Run: headless pygame with SDL's dummy video driver; simulated clock (each Clock.tick advances the game by its frame time, no real sleeping); random seed 0; keys injected as events and as key.get_pressed() state; mouse plan: one left click at the window centre at the start of phase 2, then a move to the lower-right quarter at the start of phase 3.
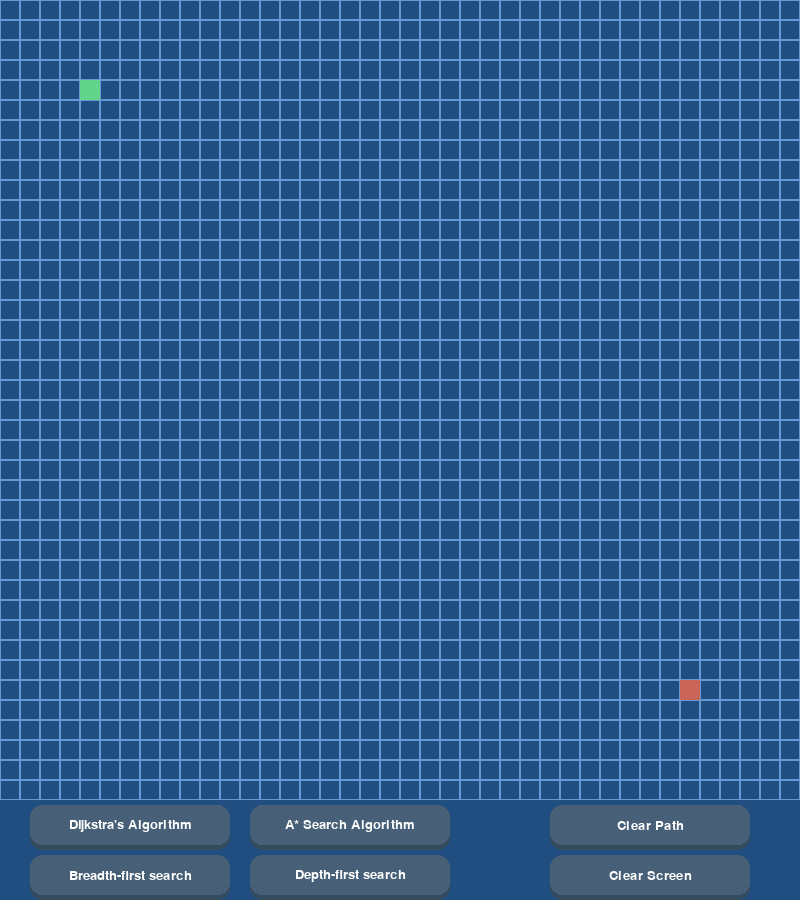
Frame 1 of 4 · flips 1–60 · no input
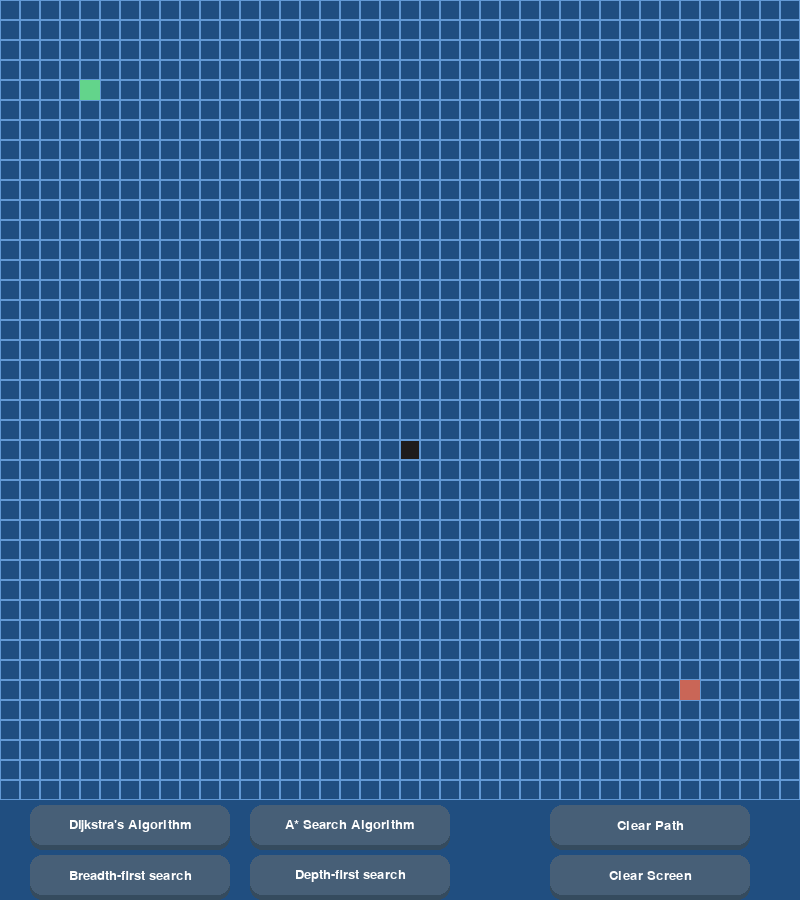
Frame 2 of 4 · flips 61–180 · clicked the window centre · tapped SPACE, RETURN · held RIGHT (→), D
Frame 3 of 4 · flips 181–300 · moved the mouse to the lower-right quarter · held DOWN (↓), S · screen unchanged from frame 2, image omitted
Frame 4 of 4 · flips 301–420 · held LEFT (←), A, UP (↑), W · screen unchanged from frame 3, image omitted

The pygame program that drew these frames:

#from turtle import pos
import pygame, sys, time
import math
from queue import PriorityQueue

# nodes/cell colors
white = (250, 250, 250)
red = (201, 102, 87)
green = (99, 212, 139)
yellow = (245, 255, 140)
lightGreen = (173, 255, 202)
lightBlue = (99, 153, 212)
darkBlue = (32, 78, 128)
black = (31, 28, 28)


# mouse events 
leftClick = 1
middleClick = 2
rightClick = 3
scrollUp = 4
scrollDown = 5


# pygame setup
pygame.init()
width = 800
screen = pygame.display.set_mode((width, width + 100))
font = pygame.font.SysFont("Arial", 20)
screen.fill(darkBlue)
pygame.display.set_caption("Pathfinding Algorithm")
clock = pygame.time.Clock()


# Classes setup
class Node:
    def __init__(self, row, col, color):
        self.row = row
        self.col = row
        self.color = color
        self.neigbors = []
        self.visited = False
        self.prev = None
        self.barrierList = []

    def getPos(self):
        return (self.row, self.col)
  
    def getRow(self):
        return self.row

    def getCol(self):
        return self.col

    def getColor(self):
        return self.color

    def getNeighbors(self):
        return [(self.row, self.col-1), (self.row, self.col+1), (self.row-1, self.col), (self.row+1, self.col)]
        # up down left right

    def updatePos(self, newRow, newCol):
        self.row = newRow
        self.col = newCol
        return (self.row, self.col)


    def isBarrier(self, position, bool):
        # removes barrier if it was even a barrier in the first place
        if bool == False and position in self.barrierList:
            self.barrierList.remove(position)
            print(self.barrierList)
            return False

        # appends barrier position ONCE if not in the list
        elif bool == True:
            if position not in self.barrierList:
                self.barrierList.append(position)
                print(self.barrierList)
                return True
     

# -- Node setup -- 
startingNode = Node(5, 5, green)
endNode = Node(35, 35, red)
barrierNode = Node(0, 0, black)
pathfindNode = Node(0, 0, lightGreen)

startingNode.barrier = True
print(startingNode.barrier)


class Button:
	def __init__(self,text,width,height,pos,elevation):
		#Core attributes 
		self.pressed = False
		self.elevation = elevation
		self.dynamic_elecation = elevation
		self.original_y_pos = pos[1]

		# top rectangle 
		self.top_rect = pygame.Rect(pos,(width,height))
		self.top_color = '#475F77'

		# bottom rectangle 
		self.bottom_rect = pygame.Rect(pos,(width,height))
		self.bottom_color = '#354B5E'
		#text
		self.text_surf = font.render(text,True,'#FFFFFF')
		self.text_rect = self.text_surf.get_rect(center = self.top_rect.center)

	def draw(self):
		# elevation logic 
		self.top_rect.y = self.original_y_pos - self.dynamic_elecation
		self.text_rect.center = self.top_rect.center 

		self.bottom_rect.midtop = self.top_rect.midtop
		self.bottom_rect.height = self.top_rect.height + self.dynamic_elecation

		pygame.draw.rect(screen,self.bottom_color, self.bottom_rect,border_radius = 12)
		pygame.draw.rect(screen,self.top_color, self.top_rect,border_radius = 12)
		screen.blit(self.text_surf, self.text_rect)
		self.check_click()

	def check_click(self):
		mouse_pos = pygame.mouse.get_pos()
		if self.top_rect.collidepoint(mouse_pos):
			self.top_color = '#D74B4B'
			if pygame.mouse.get_pressed()[0]:
				self.dynamic_elecation = 0
				self.pressed = True
			else:
				self.dynamic_elecation = self.elevation
				if self.pressed == True:
					#print('click')
					self.pressed = False
		else:
			self.dynamic_elecation = self.elevation
			self.top_color = '#475F77'


dijkstrasButton = Button("Dijkstra's Algorithm",200,40,(30,810),5)
astarButton = Button("A* Search Algorithm", 200, 40, (250, 810),5)
bfsButton = Button("Breadth-first search", 200, 40, (30, 860),5)
dfsButton = Button("Depth-first search", 200, 40, (250, 860),5)

clearpathButton = Button("Clear Path", 200, 40, (550, 810),5)
clearscreenButton = Button("Clear Screen", 200, 40, (550, 860),5)





# --- Helper Function ---
def distance(coord1, coord2):
    x1, y1 = coord1
    x2, y2 = coord2
    return math.sqrt((x2 - x1)**2 + (y2 - y1)**2)
#print(distance((5, 5),(35, 35)))


def dijkstrasAlgo(startNode, endNode):
    #startPos = (5, 5)
    #endPos = (35, 35)


    current = startNode
    currentPos = startNode.getPos()
    startPos = startNode.getPos()

    visitedSet = []

    # -- Start node with distance from start and position --
    openSet = PriorityQueue()
    openSet.put((0, startPos)) # (0, (5, 5))
    openSetHash = {}
    # -- Starting unvisited set ---
    unvisitedSet = []
    for row in range(1,40+1):
        for col in range(1,40+1):
            if (row, col) not in barrierNode.barrierList:
                unvisitedSet.append((row, col))
                #openSet.put((100, (row, col))) # instead of infinity im using 100
                openSetHash[(row, col)] = 100
    unvisitedSet.remove(startNode.getPos())


    
    # -- Main ---
    while currentPos != endNode.getPos():
        #x, y = openSet.get()[1]
        #current.updatePos(x, y)
        for neighbor in current.getNeighbors():
            pygame.time.delay(2)
            if neighbor in unvisitedSet:
                dist = distance(startPos, neighbor)
                print(dist)

                x, y = neighbor
                drawCell(x, y, lightGreen)
                drawGrid(width)
                pygame.display.update()

                if dist < openSetHash[neighbor]:
                    openSet.put((distance, neighbor))
                    #del openSetHash[neighbor]

        current = pathfindNode
        x, y = openSet.get()[1]
        pathfindNode.updatePos(x, y)

        visitedSet.append(current)
             
                



            









"""
0 1 2 . . . 800
1
2 
.
.
.
800


"""


# 40 x 40 grid ( 800 / 20 )

def drawGrid(size):
    #clock.tick(5)
    blockSize = 20
    for x in range(0, size, blockSize):
        #pygame.time.delay(50)
        for y in range(0, size, blockSize):
            #pygame.time.delay(50)
            rect = pygame.Rect(x, y, blockSize, blockSize)
            pygame.draw.rect(screen, lightBlue, rect, 1)
            #pygame.display.update()

def drawCell(row, col, color):
    blockSize = 20
    for x in range(0, (800 * 2) + 1, blockSize):
        for y in range(0, (800 * 2) + 1 , blockSize):
            if (40*row == x) and (40*col == y):
                barrierNode.barrier = True
                pygame.draw.rect(screen, color, [(row-1)  * blockSize, (col-1) * blockSize, 20, 20]) 
               
       
def eraseCell(row, col):
    blockSize = 20
    for x in range(0, (800 * 2) + 1, blockSize):
        for y in range(0, (800 * 2) + 1 , blockSize):
            if (40*row == x) and (40*col == y):
                pygame.draw.rect(screen, darkBlue, [(row-1)  * blockSize, (col-1) * blockSize, 20, 20]) 




running = True
while running:
    # screen setup
    drawGrid(width)
    dijkstrasButton.draw()
    astarButton.draw()
    bfsButton.draw()
    dfsButton.draw()
    clearpathButton.draw()
    clearscreenButton.draw()



    drawCell(startingNode.getRow(),startingNode.getCol(), startingNode.getColor())
    drawCell(endNode.getRow(),endNode.getCol(), endNode.getColor())

    for event in pygame.event.get():
        if event.type == pygame.QUIT:
            sys.exit()
        # Draws in cell on left click or hold
        if event.type == pygame.MOUSEBUTTONDOWN and event.button == leftClick or pygame.mouse.get_pressed()[0]:
            x,y = pygame.mouse.get_pos() 
            x = int(x / 20) + 1
            y = int(y / 20) + 1
            #print((x,y))
            #print(barrierNode.updatePos(x, y))
         
            if (startingNode.getPos()) == (x, y):
                print("Start node here")
            elif (endNode.getPos() == (x,y)):
                print("End node here")
    
            else:
                drawCell(x, y, barrierNode.getColor())
                print(barrierNode.isBarrier((x, y), True))
            #clock.tick(30)
        
        # Erases cell on right click
        if event.type == pygame.MOUSEBUTTONDOWN and event.button == rightClick or pygame.mouse.get_pressed()[2]:
            x,y = pygame.mouse.get_pos() 
            x = int(x / 20) + 1
            y = int(y / 20) + 1

            eraseCell(x, y)
            print(barrierNode.isBarrier((x, y), False))


        if dijkstrasButton.pressed:
            print("dijkstra")


        if astarButton.pressed:
            print("A*")

        if bfsButton.pressed:
            print("BFS")

        if dfsButton.pressed:
            print("DFS")


        if clearpathButton.pressed:
            print("clear path")

        if clearscreenButton.pressed:
            print("clear screen")
            
            for node in barrierNode.barrierList:
                x,y = node
                eraseCell(x, y)
            barrierNode.barrierList.clear()

    pygame.display.update()
